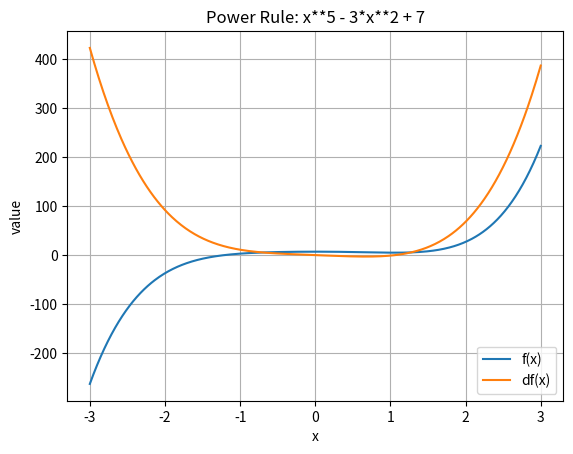

Generate this figure with matplotlib:
# -*- coding: utf-8 -*-
"""02. Power Rule and Chain Rule With Python

Automatically generated by Colab.

Original file is located at
    https://colab.research.google.com/<link-removed>
"""

import numpy as np
import matplotlib.pyplot as plt

def f(x):
    return x**5 - 3*x**2 + 7

def df(x):
    return 5*x**4 - 6*x

def central_diff(f, x0, h =1e-6):
    return (f(x0+h) - f(x0-h)) / (2*h)


# Visualization
xs = np.linspace(-3, 3, 500)
plt.plot(xs, f(xs), label= "f(x)")
plt.plot(xs, df(xs), label = "df(x)")
plt.title("Power Rule: x**5 - 3*x**2 + 7")
plt.xlabel("x") # plt.xlabel() ; plt.ylabel()
plt.ylabel("value")
plt.legend()
plt.grid(True)
plt.show()

for x0 in [-3, 2, 1, 0, 1, 2, 3]:
    #print(x0)
    print(x0, central_diff(f, x0), df(x0))

